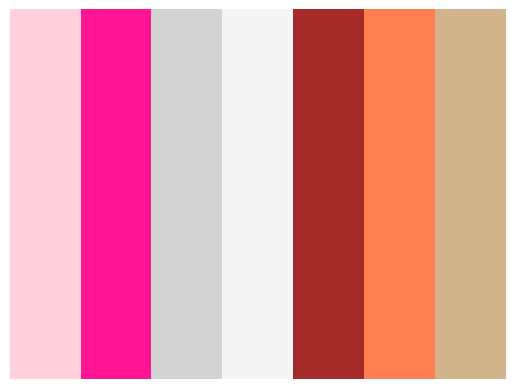

Here is the Python script that generated this plot:
# Import the modules
import numpy as np
import matplotlib.pyplot as plt

# Define the hex codes as a list
hex_codes = ["#ffd1dc", "#ff1493", "#d3d3d3", "#f5f5f5", "#a52a2a", "#ff7f50", "#d2b48c"]

# Convert the hex codes to RGB values
rgb_values = [tuple(int(hex_code[i:i+2], 16) / 255 for i in (1, 3, 5)) for hex_code in hex_codes]

# Create a numpy array of the RGB values
rgb_array = np.array(rgb_values)

# Create a figure and a subplot
fig, ax = plt.subplots()

# Plot the array as a horizontal bar with a width of 1 and a height of 0.2
ax.imshow(rgb_array.reshape((1, 7, 3)), extent=[0, 7, 0, 0.2], aspect="auto")

# Hide the x and y axes
ax.axis("off")

# Show the plot
plt.show()
